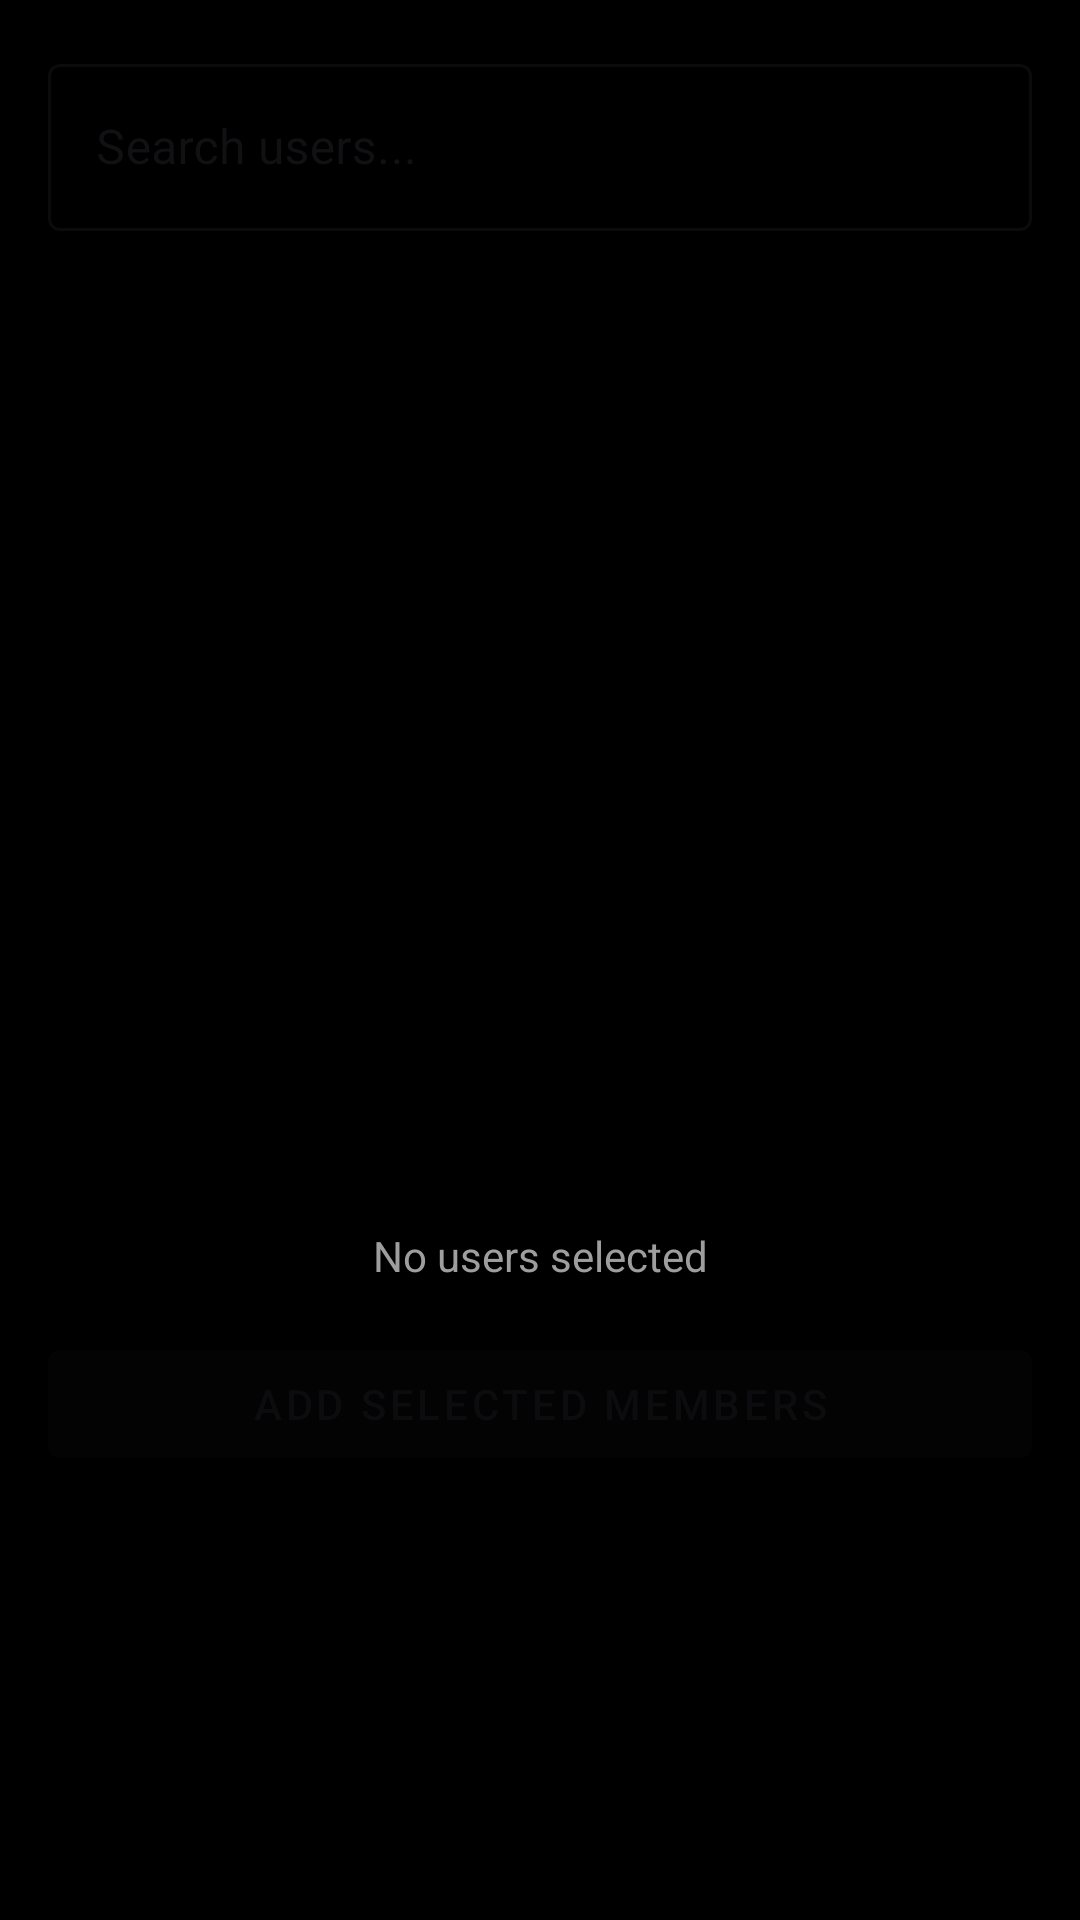

This screen was rendered from an Android layout file. Write that file and the resources it references.
<!-- AndroidManifest.xml: application theme Theme.Talkifyy -->
<!-- res/layout/dialog_add_members.xml -->
<?xml version="1.0" encoding="utf-8"?>
<LinearLayout xmlns:android="http://schemas.android.com/apk/res/android"
    android:layout_width="match_parent"
    android:layout_height="wrap_content"
    android:orientation="vertical"
    android:padding="16dp">

    
    <com.google.android.material.textfield.TextInputLayout
        android:layout_width="match_parent"
        android:layout_height="wrap_content"
        android:hint="Search users..."
        style="@style/Widget.MaterialComponents.TextInputLayout.OutlinedBox">

        <com.google.android.material.textfield.TextInputEditText
            android:id="@+id/search_input"
            android:layout_width="match_parent"
            android:layout_height="wrap_content"
            android:inputType="text"
            android:maxLines="1"
            android:drawableStart="@drawable/icon_search"
            android:drawablePadding="8dp" />

    </com.google.android.material.textfield.TextInputLayout>

    
    <androidx.recyclerview.widget.RecyclerView
        android:id="@+id/search_recycler_view"
        android:layout_width="match_parent"
        android:layout_height="300dp"
        android:layout_marginTop="16dp"
        android:scrollbars="vertical" />

    
    <TextView
        android:id="@+id/selected_count_text"
        android:layout_width="match_parent"
        android:layout_height="wrap_content"
        android:layout_marginTop="16dp"
        android:text="No users selected"
        android:textSize="14sp"
        android:textColor="@color/gray"
        android:gravity="center" />

    
    <Button
        android:id="@+id/add_selected_btn"
        android:layout_width="match_parent"
        android:layout_height="wrap_content"
        android:layout_marginTop="16dp"
        android:text="Add Selected Members"
        android:enabled="false"
        style="@style/Widget.MaterialComponents.Button" />

</LinearLayout>
<!-- resources referenced by this layout -->
<resources>
  <color name="gray">#9E9E9E</color>
  <style name="Theme.Talkifyy" parent="Base.Theme.Talkifyy" />
  <style name="Base.Theme.Talkifyy" parent="Theme.Material3.DayNight.NoActionBar">
          
          <item name="colorPrimary">@color/my_primary</item>
          <item name="colorOnPrimary">@color/black</item>
          <item name="colorSecondary">@color/my_secondary</item>
          <item name="colorOnSecondary">@color/white</item>
          <item name="android:statusBarColor">?attr/colorPrimaryVariant</item>
          <item name="android:windowBackground">@color/black</item>
  
          
      </style>
  <color name="my_primary">#B477EF</color>
  <color name="black">#FF000000</color>
  <color name="my_secondary">#FFE74C</color>
  <color name="white">#FFFFFFFF</color>
</resources>
